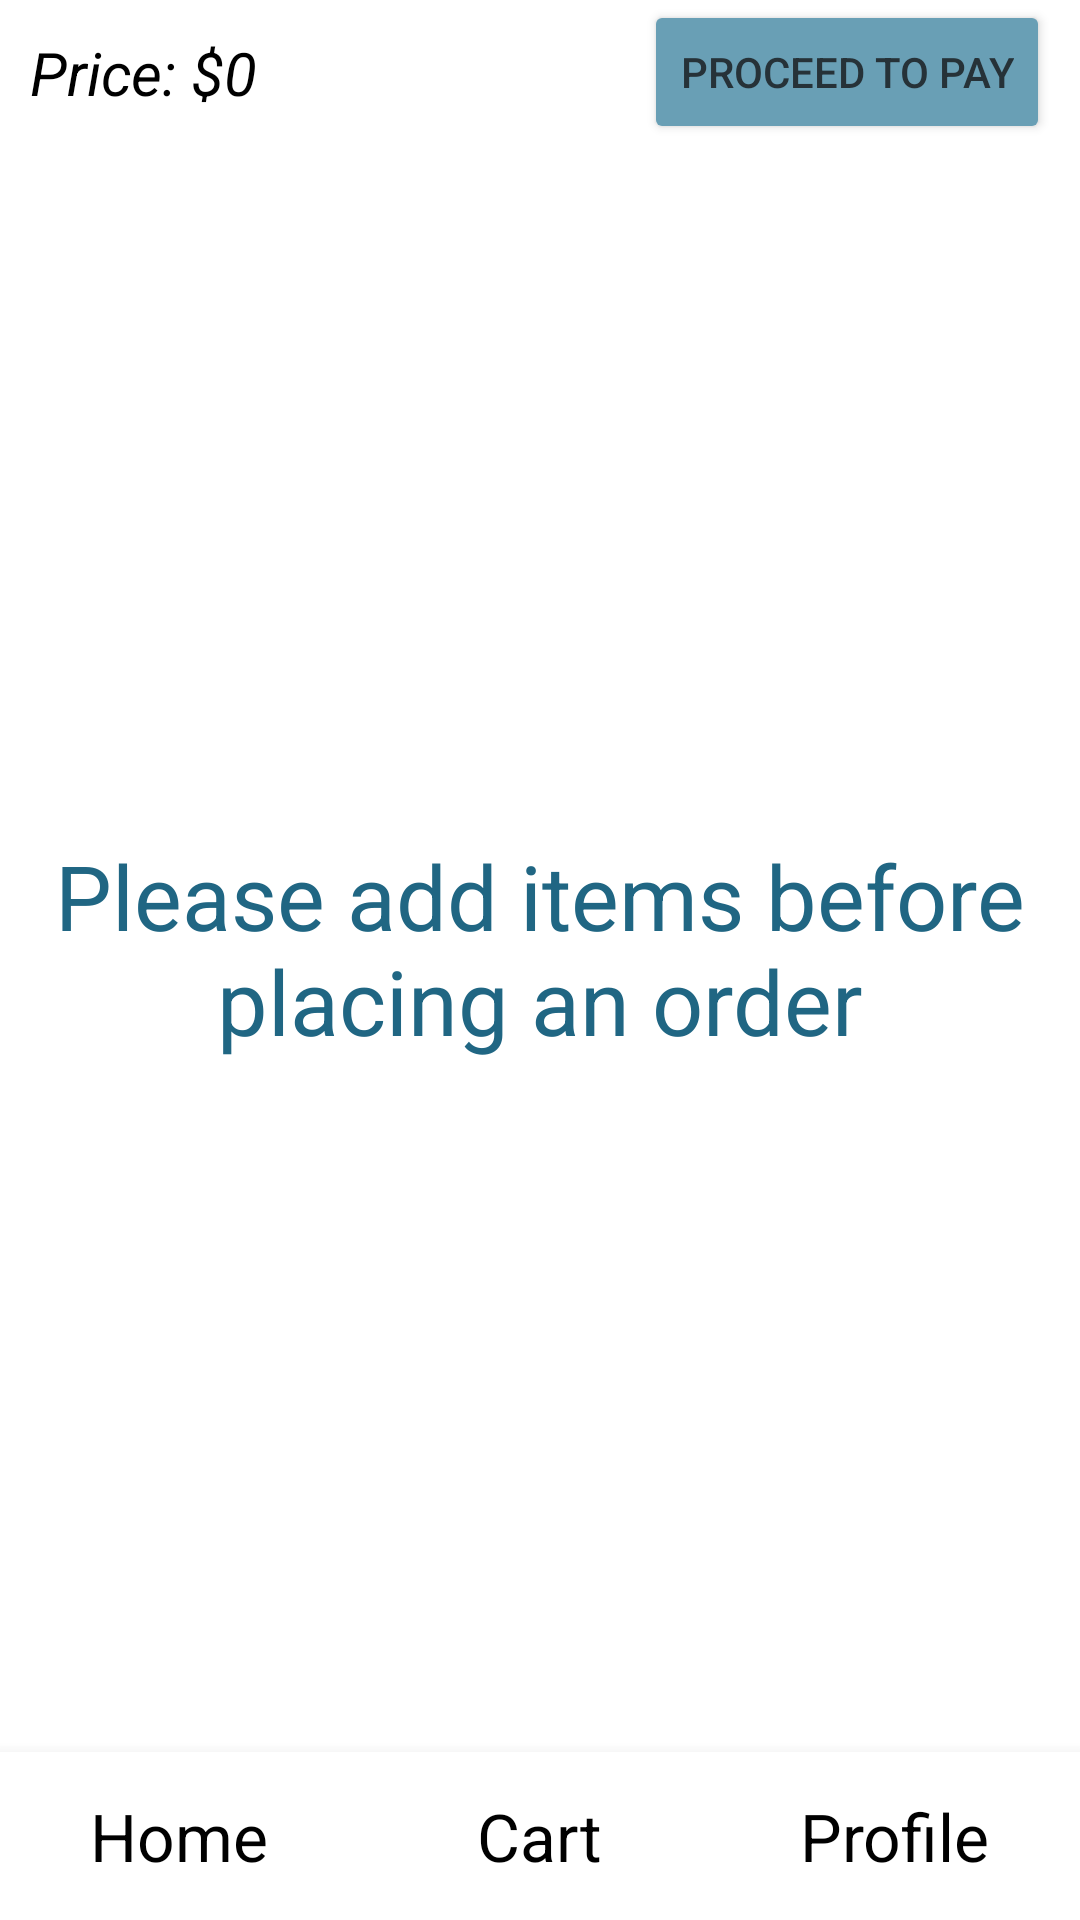

Android layout source for this screen:
<!-- AndroidManifest.xml: application theme Theme.WatchStore -->
<!-- res/layout/activity_noitem.xml -->
<?xml version="1.0" encoding="utf-8"?>
<RelativeLayout xmlns:android="http://schemas.android.com/apk/res/android"
    xmlns:app="http://schemas.android.com/apk/res-auto"
    android:layout_width="match_parent"
    android:layout_height="match_parent">

    <androidx.constraintlayout.widget.ConstraintLayout
        android:id="@+id/addressDetail"
        android:layout_width="match_parent"
        android:layout_height="wrap_content"
        android:layout_gravity="clip_vertical"
        android:orientation="horizontal"
        android:elevation="10dp"
        app:layout_constraintBottom_toTopOf="@id/rv"
        app:layout_constraintEnd_toEndOf="parent"
        app:layout_constraintStart_toStartOf="parent">

        <LinearLayout
            android:id="@+id/orderDetails"
            android:layout_width="wrap_content"
            android:layout_height="wrap_content"
            app:layout_constraintBottom_toBottomOf="parent"
            app:layout_constraintStart_toStartOf="parent"
            app:layout_constraintTop_toTopOf="parent">

            <TextView
                android:id="@+id/totalKey"
                android:layout_width="wrap_content"
                android:layout_height="wrap_content"
                android:layout_marginStart="10dp"
                android:text="@string/price_initial"
                android:textColor="@color/black"
                android:textSize="20sp"
                android:textStyle="italic"
                app:layout_constraintStart_toStartOf="parent"
                app:layout_constraintTop_toTopOf="parent"
                app:layout_constraintVertical_bias="0.82" />
        </LinearLayout>

        <Button
            android:id="@+id/button"
            android:layout_width="wrap_content"
            android:layout_height="wrap_content"
            android:layout_marginEnd="10dp"
            android:backgroundTint="#699FB5"
            android:clickable="false"
            android:text="@string/proceed_to_pay_disabled"
            android:textColor="#263238"
            app:layout_constraintEnd_toEndOf="parent"
            app:layout_constraintTop_toTopOf="parent" />

    </androidx.constraintlayout.widget.ConstraintLayout>

    <TextView
        android:layout_above="@+id/navBar"
        android:layout_width="match_parent"
        android:layout_below="@+id/addressDetail"
        android:textColor="#206683"
        android:elevation="-10dp"
        android:text="@string/please_add_items_before_placing_an_order"
        android:gravity="center"

        android:textSize="30sp"
        android:layout_height="match_parent">

    </TextView>
    <include layout="@layout/activity_navigation" />
</RelativeLayout>
<!-- res/layout/activity_navigation.xml (included above) -->
<?xml version="1.0" encoding="utf-8"?>
<com.google.android.material.bottomnavigation.BottomNavigationView xmlns:android="http://schemas.android.com/apk/res/android"
    xmlns:app="http://schemas.android.com/apk/res-auto"
    xmlns:tools="http://schemas.android.com/tools"
    android:id="@+id/navBar"
    android:layout_width="match_parent"
    android:layout_height="wrap_content"
    android:layout_alignParentBottom="true"
    app:layout_constraintBottom_toBottomOf="parent"
    app:layout_constraintEnd_toEndOf="parent"
    app:layout_constraintHorizontal_bias="0.0"
    app:layout_constraintStart_toStartOf="parent">
    <TextView
        android:id="@+id/home"
        android:layout_width="wrap_content"
        android:layout_height="wrap_content"
        android:linksClickable="true"
        android:layout_gravity="start|center_vertical"
        android:layout_marginLeft="30dp"
        android:text="Home"
        android:textColor="@color/black"
        android:textSize="22sp" />

    <TextView
        android:id="@+id/cart"
        android:layout_width="wrap_content"
        android:layout_height="wrap_content"
        android:layout_gravity="center"
        android:linksClickable="true"
        android:text="Cart"
        android:textColor="@color/black"
        android:textSize="22sp" />

    <TextView
        android:id="@+id/profile"
        android:layout_width="wrap_content"
        android:layout_height="wrap_content"
        android:layout_gravity="center_vertical|end"
        android:layout_marginEnd="30dp"
        android:text="Profile"
        android:linksClickable="true"
        android:textColor="@color/black"
        android:textSize="22sp" />

</com.google.android.material.bottomnavigation.BottomNavigationView>
<!-- resources referenced by this layout -->
<resources>
  <string name="please_add_items_before_placing_an_order">Please add items before placing an order</string>
  <string name="price_initial">Price: $0</string>
  <string name="proceed_to_pay_disabled">Proceed to Pay</string>
  <style name="Theme.WatchStore" parent="Theme.MaterialComponents.DayNight.NoActionBar">
          
          <item name="colorPrimary">@color/purple_500</item>
          <item name="colorPrimaryVariant">@color/purple_700</item>
          <item name="colorOnPrimary">@color/white</item>
          
          <item name="colorSecondary">@color/teal_200</item>
          <item name="colorSecondaryVariant">@color/teal_700</item>
          <item name="colorOnSecondary">@color/black</item>
          
          <item name="android:statusBarColor" tools:targetApi="l">?attr/colorPrimaryVariant</item>
          
      </style>
  <!-- not gathered from this repository: default colours our renderer supplied (Android Studio template values) -->
  <color name="purple_500">#FF6200EE</color>
  <color name="purple_700">#FF3700B3</color>
  <color name="teal_200">#FF03DAC5</color>
  <color name="teal_700">#FF018786</color>
  <color name="black">#FF000000</color>
  <color name="white">#FFFFFFFF</color>
</resources>
